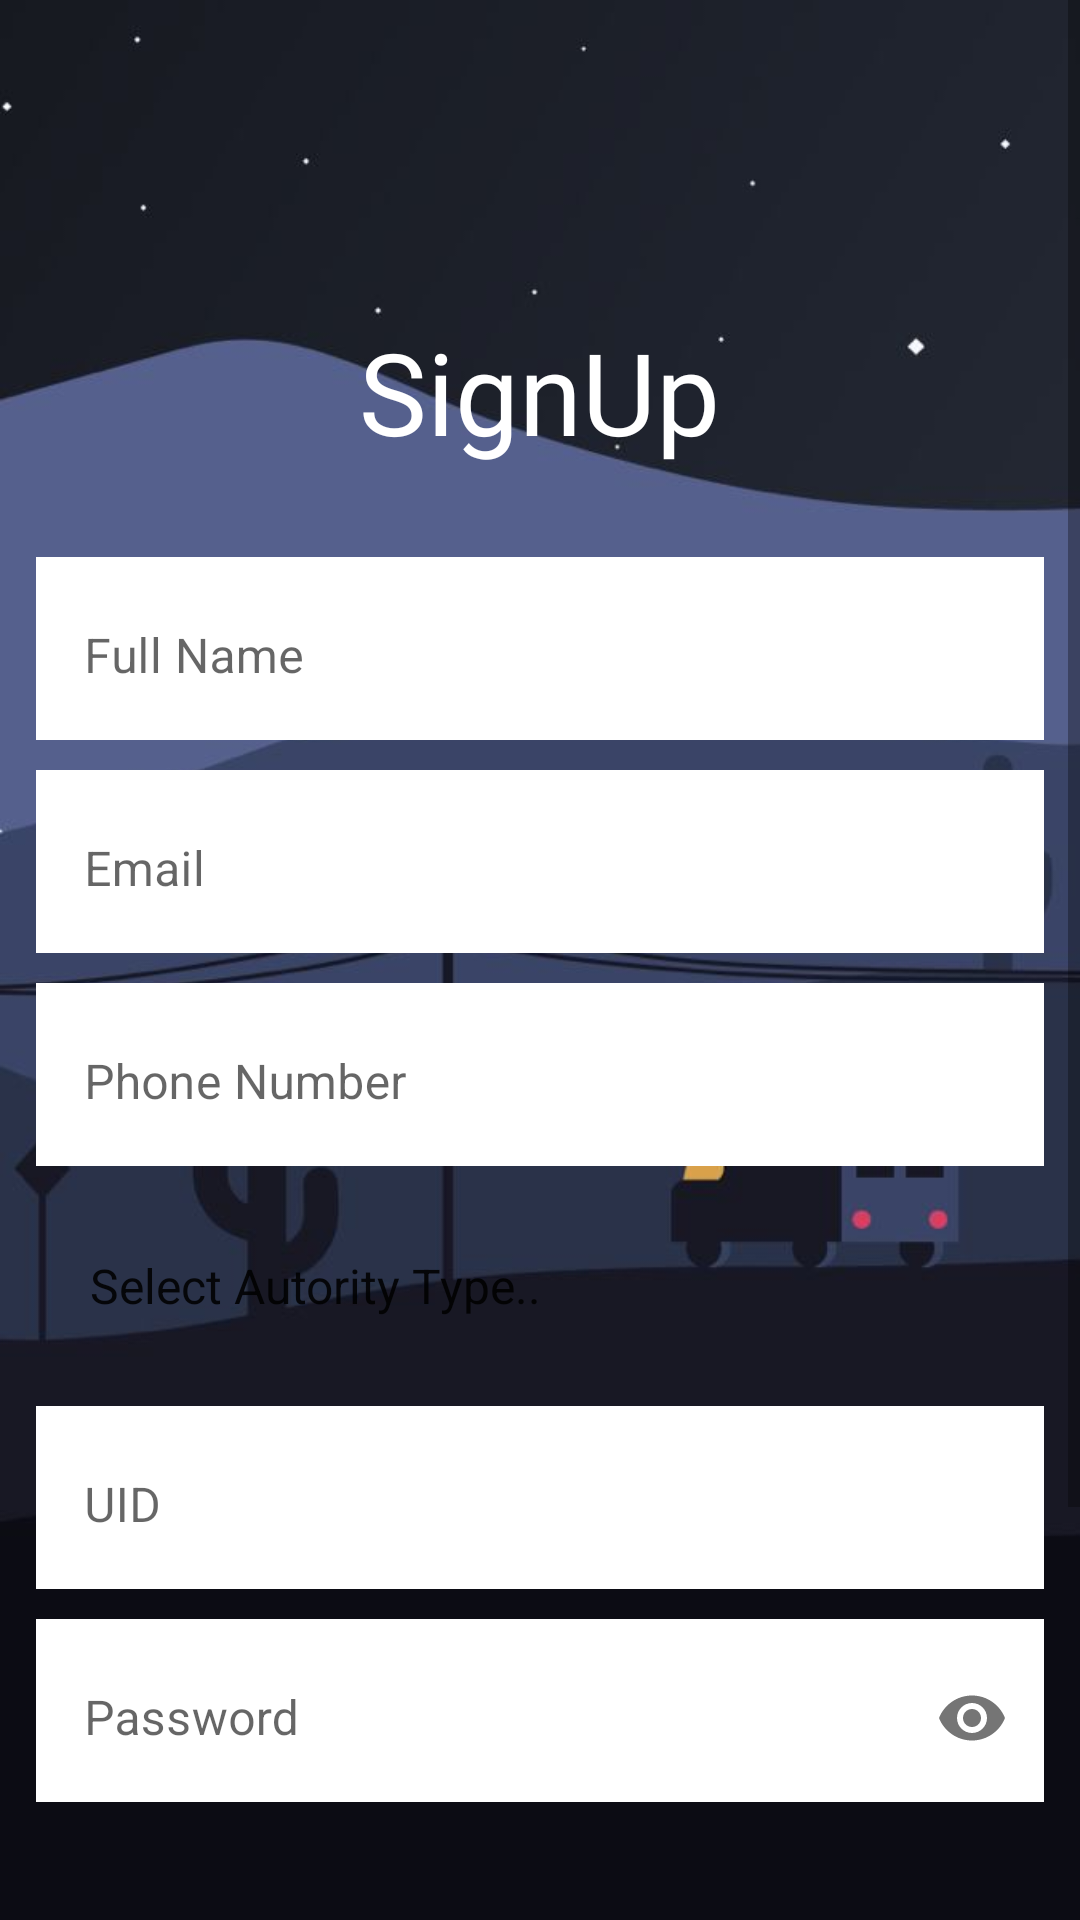

Layout XML and referenced resources for this Android screen:
<!-- AndroidManifest.xml: application theme Theme.VehicleFootprint -->
<!-- res/layout/activity_authoritysignup.xml -->
<?xml version="1.0" encoding="utf-8"?>
<ScrollView xmlns:android="http://schemas.android.com/apk/res/android"
    xmlns:app="http://schemas.android.com/apk/res-auto"
    xmlns:tools="http://schemas.android.com/tools"
    android:layout_width="match_parent"
    android:layout_height="match_parent"
    android:background="@drawable/signbg"

    tools:context=".Authoritysignup">
    <LinearLayout
        android:layout_width="match_parent"
        android:layout_height="match_parent"
        android:layout_margin="5dp"

        android:orientation="vertical">

        <TextView
            android:layout_width="wrap_content"
            android:layout_height="wrap_content"
            android:layout_gravity="center"
            android:layout_marginTop="100dp"
            android:fontFamily="@font/audiowide"
            android:gravity="center"
            android:text="SignUp"
            android:textColor="@color/white"
            android:textSize="38dp" />



        <LinearLayout
            android:layout_width="match_parent"
            android:layout_height="wrap_content"
            android:layout_marginTop="30dp"
            android:layout_marginRight="7dp"
            android:layout_marginLeft="7dp"
            android:orientation="vertical"
            android:layout_marginBottom="20dp">

            <com.google.android.material.textfield.TextInputLayout
                android:layout_width="match_parent"
                android:id="@+id/name"
                android:hint="Full Name"
                app:hintTextColor="@color/black"
                android:textColor="@color/black"
                android:background="@color/white"
                android:layout_height="wrap_content"
                style="@style/Widget.MaterialComponents.TextInputLayout.OutlinedBox">
                <com.google.android.material.textfield.TextInputEditText
                    android:layout_width="match_parent"
                    android:maxLines="1"
                    android:textColor="@color/black"
                    android:background="@color/white"
                    android:inputType="textPersonName"
                    android:layout_height="wrap_content"/></com.google.android.material.textfield.TextInputLayout>


            <com.google.android.material.textfield.TextInputLayout
                android:layout_width="match_parent"
                android:hint="Email"
                android:id="@+id/email"
                app:hintTextColor="@color/black"
                android:layout_marginTop="10dp"
                android:background="@color/white"
                android:layout_height="wrap_content"
                style="@style/Widget.MaterialComponents.TextInputLayout.OutlinedBox">
                <com.google.android.material.textfield.TextInputEditText
                    android:layout_width="match_parent"
                    android:maxLines="1"
                    android:background="@color/white"
                    android:textColor="@color/black"
                    android:inputType="textEmailAddress"
                    android:layout_height="wrap_content"/></com.google.android.material.textfield.TextInputLayout>

            <com.google.android.material.textfield.TextInputLayout
                android:layout_width="match_parent"
                android:hint="Phone Number"
                android:id="@+id/phone"
                app:hintTextColor="@color/black"
                android:background="@color/white"
                android:layout_marginTop="10dp"
                android:layout_height="wrap_content"
                style="@style/Widget.MaterialComponents.TextInputLayout.OutlinedBox">
                <com.google.android.material.textfield.TextInputEditText
                    android:layout_width="match_parent"
                    android:maxLines="1"
                    android:maxLength="10"
                    android:textColor="@color/black"
                    android:background="@color/white"
                    android:inputType="phone"
                    android:layout_height="wrap_content"/></com.google.android.material.textfield.TextInputLayout>
            <Spinner
                android:id="@+id/spinner"
                android:layout_width="fill_parent"
                android:drawSelectorOnTop="true"

                android:spinnerMode="dropdown"
                android:paddingLeft="10dp"
                android:layout_marginTop="10dp"
                android:background="@drawable/spinnerbg"
                android:entries="@array/spinnerItems"
                android:layout_height="60dp"/>
            <com.google.android.material.textfield.TextInputLayout
                android:layout_width="match_parent"
                android:hint="UID"
                app:hintTextColor="@color/black"
                android:id="@+id/uid"
                android:background="@color/white"
                android:layout_marginTop="10dp"
                android:layout_height="wrap_content"
                style="@style/Widget.MaterialComponents.TextInputLayout.OutlinedBox">
                <com.google.android.material.textfield.TextInputEditText
                    android:layout_width="match_parent"
                    android:maxLines="1"
                    android:background="@color/white"
                    android:maxLength="12"
                    android:textColor="@color/black"
                    android:inputType="text"
                    android:layout_height="wrap_content"/></com.google.android.material.textfield.TextInputLayout>
            <com.google.android.material.textfield.TextInputLayout
                android:layout_width="match_parent"
                android:hint="Password"
                app:hintTextColor="@color/black"
                android:background="@color/white"
                android:layout_marginTop="10dp"
                android:id="@+id/password"
                app:passwordToggleEnabled="true"
                android:layout_height="wrap_content"
                style="@style/Widget.MaterialComponents.TextInputLayout.OutlinedBox">
                <com.google.android.material.textfield.TextInputEditText
                    android:layout_width="match_parent"
                    android:textColor="@color/black"
                    android:maxLines="1"
                    android:background="@color/white"
                    android:inputType="textPassword"
                    android:layout_height="wrap_content"/></com.google.android.material.textfield.TextInputLayout>


            <androidx.appcompat.widget.AppCompatButton
                android:layout_width="match_parent"
                android:layout_height="wrap_content"
                android:text="GO"
                android:id="@+id/go"

                android:onClick="go"
                android:fontFamily="@font/audiowide"
                android:background="@drawable/buttonstyle"
                android:textColor="@color/white"
                android:layout_marginTop="60dp"
                android:layout_marginBottom="5dp"/>

            <Button
                android:id="@+id/loginbutton"
                android:layout_width="match_parent"
                android:layout_height="wrap_content"
                android:background="#00000000"
                android:elevation="0dp"
                android:fontFamily="@font/audiowide"
                android:onClick="back"
                android:text="ALREADY HAVE AN ACCOUNT? LOGIN"
                android:textColor="@color/black" />
        </LinearLayout>
        <TextView
            android:id="@+id/textView3"
            android:layout_width="match_parent"
            android:layout_height="wrap_content"
            android:layout_marginTop="10dp"
            android:layout_marginBottom="10dp"
            android:gravity="center"
            android:textColor="#ff0000"
            android:text="*By signing up you agree to our privacy policy and terms and conditions."
            android:textSize="10sp" />
    </LinearLayout>

</ScrollView>
<!-- resources referenced by this layout -->
<resources>
  <string-array name="spinnerItems">
          <item>Select Autority Type..</item>
          <item>RTO</item>
  
      </string-array>
  <!-- drawable buttonstyle (drawable-v24) -->
  <?xml version="1.0" encoding="utf-8"?>
  <shape xmlns:android="http://schemas.android.com/apk/res/android">
  <corners android:radius="40dp"></corners>
      <solid android:color="#22D8F9"></solid>
  </shape>
  <!-- drawable signbg: jpg bitmap (drawable-v24, 17918 bytes) -->
  <style name="Theme.VehicleFootprint" parent="Theme.MaterialComponents.DayNight.DarkActionBar">
          
          <item name="colorPrimary">@color/purple_500</item>
          <item name="colorPrimaryVariant">@color/purple_700</item>
          <item name="colorOnPrimary">@color/white</item>
          
          <item name="colorSecondary">@color/teal_200</item>
          <item name="colorSecondaryVariant">@color/teal_700</item>
          <item name="colorOnSecondary">@color/black</item>
          
          <item name="android:statusBarColor" tools:targetApi="l">?attr/colorPrimaryVariant</item>
          
      </style>
  <!-- not gathered from this repository: default colours our renderer supplied (Android Studio template values) -->
  <color name="purple_500">#FF6200EE</color>
  <color name="purple_700">#FF3700B3</color>
  <color name="teal_200">#FF03DAC5</color>
  <color name="teal_700">#FF018786</color>
  <color name="black">#FF000000</color>
  <color name="white">#FFFFFFFF</color>
</resources>
